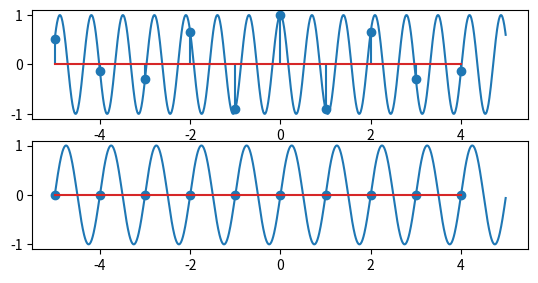

Write Python code to recreate this figure.
import numpy as np
import matplotlib.pyplot as plt

#cos(9*x)
chart1 = plt.subplot(311)

#continuous
x = np.arange(-5, 5, 0.01)
y = np.cos(9*x)
plt.plot(x,y)

#discrete
x = np.arange(-5, 5, 1)
y = np.cos(9*x)
plt.stem(x,y)

#-------------------------------------#

#sin(2*np.pi*x)
chart2 = plt.subplot(312)

#continuous
x = np.arange(-5, 5, 0.01)
y = np.sin(2*np.pi*x)
plt.plot(x,y)

#discrete
x = np.arange(-5, 5, 1)
y = np.sin(2*np.pi*x)
plt.stem(x,y)

plt.show()